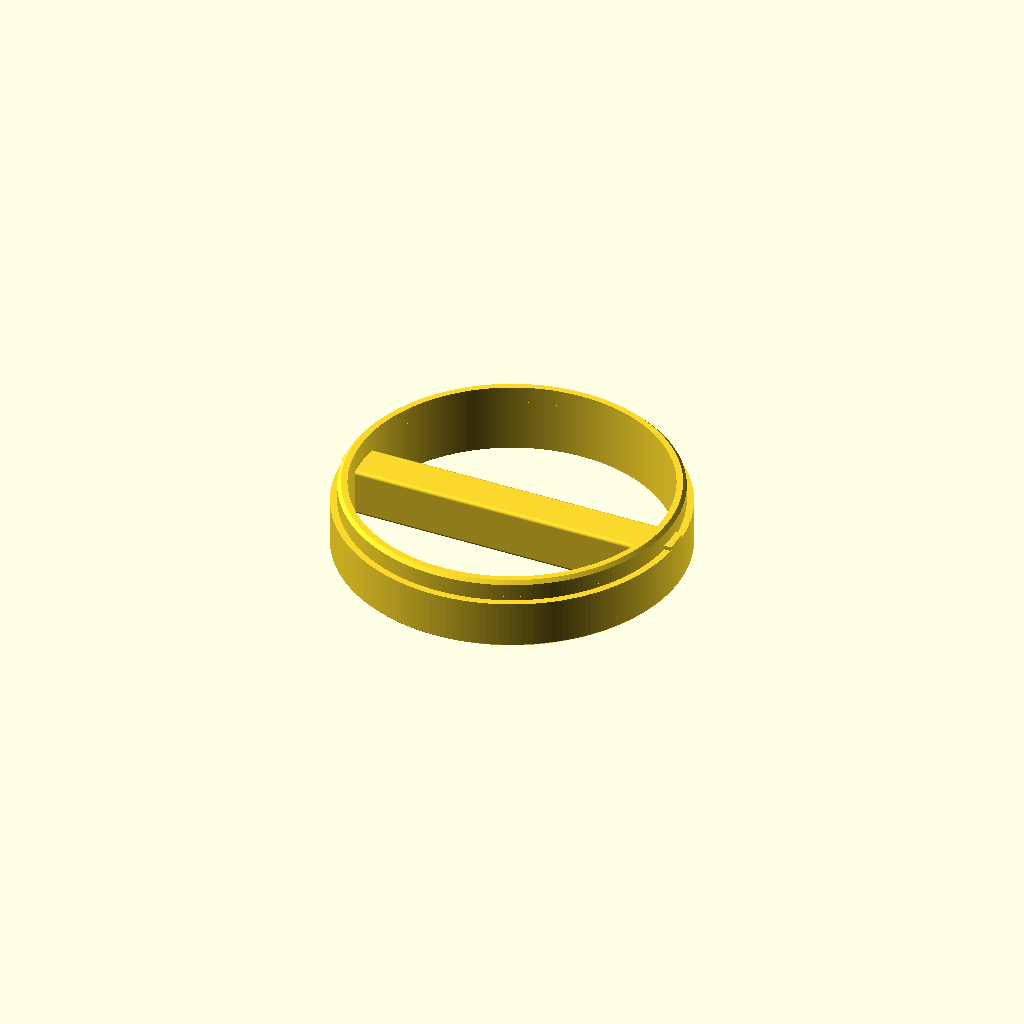
Cell 1 — every parameter at its default value.
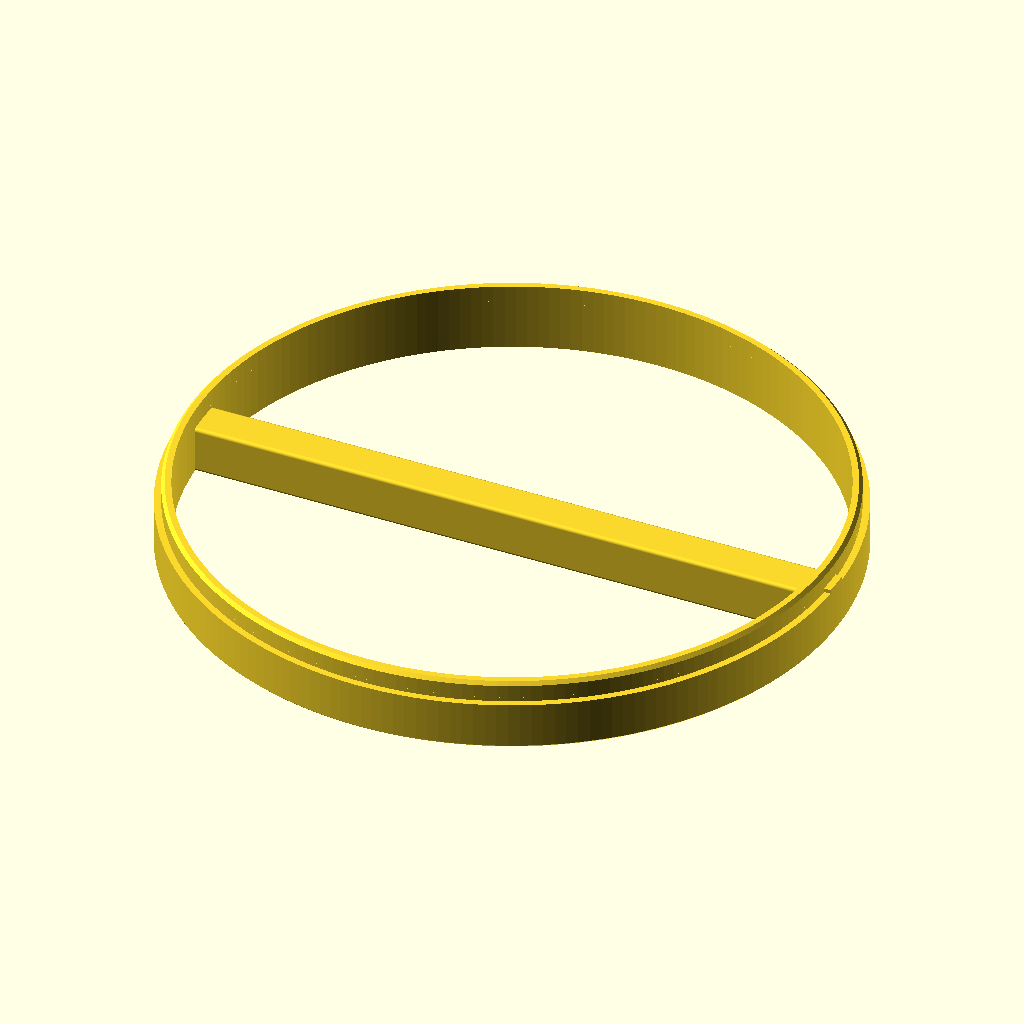
Cell 2 — bore_diameter set to 192, the other parameters unchanged.
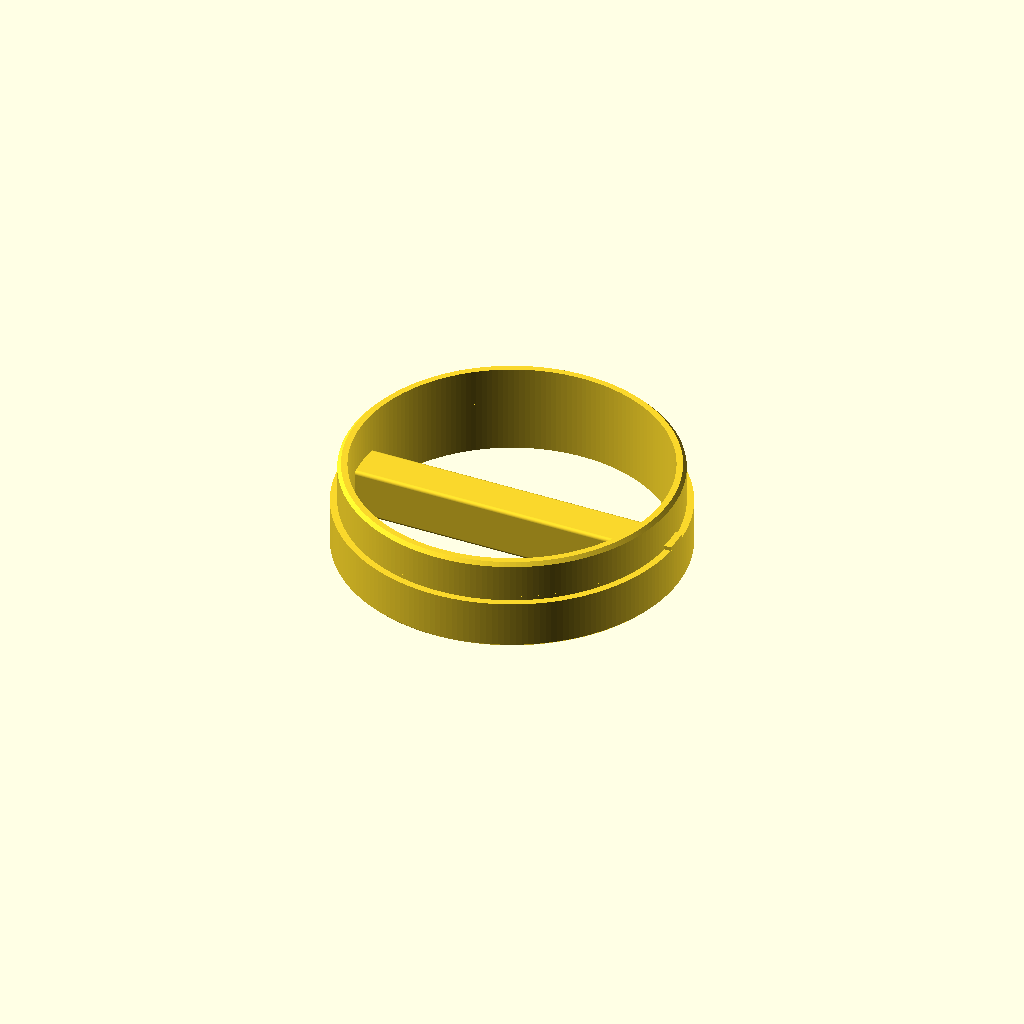
Cell 3: the same model with guide_depth = 12.
One fixed orthographic camera (rotation 55°, 0°, 25°; colour scheme Cornfield) for every cell.
OpenSCAD source file outputs/threaded_insert/insert_key.scad:
// Hand key for the DN125 insert. Print with the guide facing up.
// Z=0 faces the user. The insert face seats against the rim at grip height.
bore_diameter = 96;
radial_clearance = 0.35;
guide_depth = 6;
tooth_width = 7.4; // The mating notch is 8 mm wide.
tooth_height = 1.2; // The mating notch is 1.4 mm deep.
grip_height = 14;
grip_width = 12;
$fn = 192;
guide_radius = bore_diameter/2-radial_clearance;
rim_radius = bore_diameter/2+1.65;
inner_radius = guide_radius-2.8;
eps = 0.02;

module rim() {
    rotate_extrude() polygon([
        [inner_radius,0], [rim_radius-0.6,0], [rim_radius,0.6],
        [rim_radius,grip_height], [guide_radius,grip_height],
        [guide_radius,grip_height+guide_depth-1],
        [guide_radius-1,grip_height+guide_depth],
        [inner_radius,grip_height+guide_depth]]);
}
module crossbar() {
    // Round the edges of the finger grip.
    rotate([90,0,90]) linear_extrude(height=2*(inner_radius+1),center=true)
        offset(r=1) offset(delta=-1)
            square([grip_width,grip_height],center=true);
}
module key() {
    union() {
        rim();
        translate([0,0,grip_height/2]) crossbar();
        for(a=[0,180]) rotate(a) intersection() {
            translate([inner_radius,-tooth_width/2,grip_height-eps])
                cube([rim_radius-inner_radius,tooth_width,tooth_height+eps]);
            cylinder(r=rim_radius,h=grip_height+tooth_height);
        }
    }
}
key();
Customizer parameters (derived from the source; name, type, default, range or options):
bore_diameter: number, default 96
radial_clearance: number, default 0.35
guide_depth: number, default 6
tooth_width: number, default 7.4
tooth_height: number, default 1.2
grip_height: number, default 14
grip_width: number, default 12
eps: number, default 0.02
